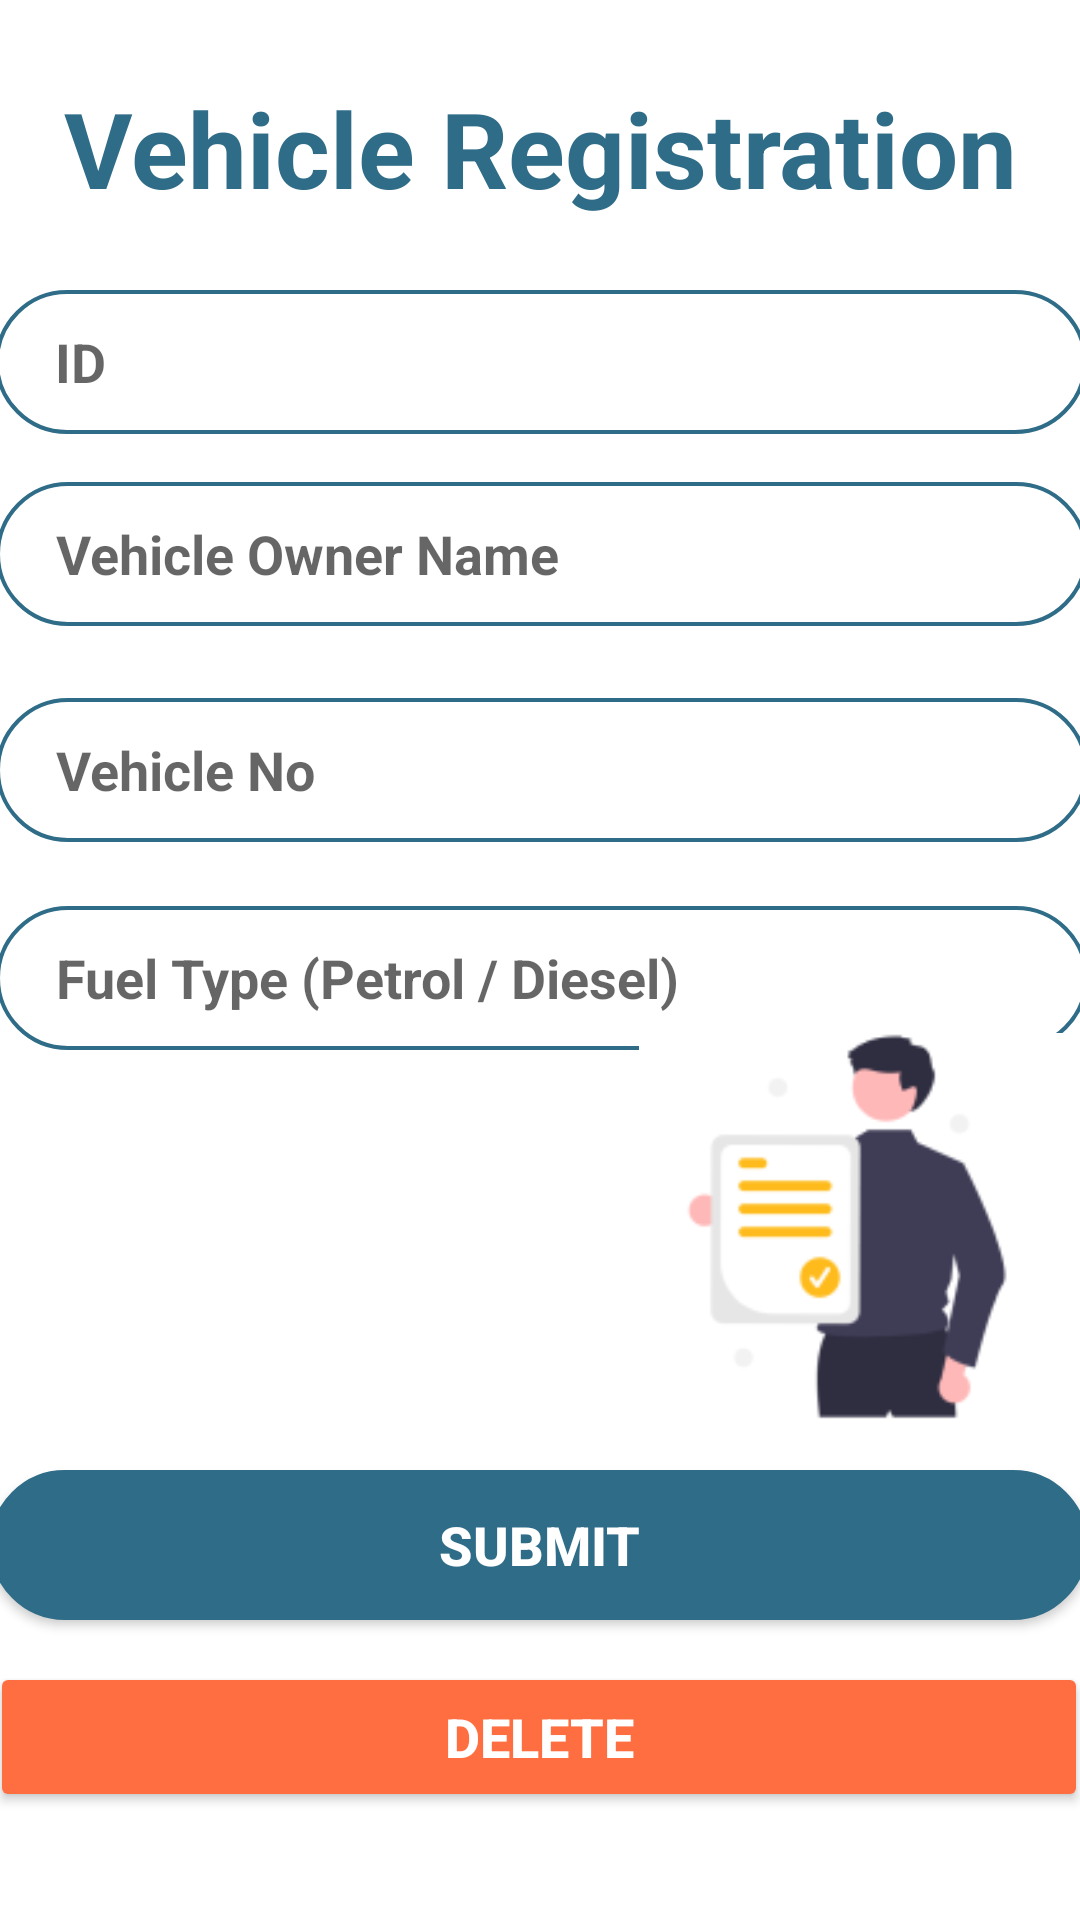

Write the Android layout XML for this screen, with the resource values it uses.
<!-- AndroidManifest.xml: application theme Theme.FuelApp -->
<!-- res/layout/activity_vehicle_registry.xml -->
<?xml version="1.0" encoding="utf-8"?>
<androidx.constraintlayout.widget.ConstraintLayout xmlns:android="http://schemas.android.com/apk/res/android"
    xmlns:app="http://schemas.android.com/apk/res-auto"
    xmlns:tools="http://schemas.android.com/tools"
    android:layout_width="match_parent"
    android:layout_height="match_parent"
    tools:context=".VehicleRegistry">




    <TextView
        android:id="@+id/txtUId"
        android:layout_width="match_parent"
        android:layout_height="wrap_content"
        android:gravity="center_horizontal"
        android:text="Vehicle Registration"
        android:textColor="#2F6C88"
        android:textSize="35dp"
        android:textStyle="bold"
        app:layout_constraintBottom_toBottomOf="parent"
        app:layout_constraintEnd_toEndOf="parent"
        app:layout_constraintHorizontal_bias="0.0"
        app:layout_constraintStart_toStartOf="parent"
        app:layout_constraintTop_toTopOf="parent"
        app:layout_constraintVertical_bias="0.044" />

    <EditText
        android:id="@+id/ownername"
        android:layout_width="364dp"
        android:layout_height="48dp"
        android:layout_marginTop="88dp"
        android:background="@drawable/forget"
        android:hint="Vehicle Owner Name"
        android:paddingLeft="20dp"
        android:textColor="#0d6e6a"
        android:textSize="18dp"
        android:textStyle="bold"
        app:layout_constraintEnd_toEndOf="parent"
        app:layout_constraintHorizontal_bias="0.468"
        app:layout_constraintStart_toStartOf="parent"
        app:layout_constraintTop_toBottomOf="@+id/txtUId" />

    <EditText
        android:id="@+id/idd"
        android:layout_width="364dp"
        android:layout_height="48dp"
        android:layout_marginTop="24dp"
        android:background="@drawable/forget"
        android:hint="ID"
        android:paddingLeft="20dp"
        android:textColor="#0d6e6a"
        android:textSize="18dp"
        android:textStyle="bold"
        app:layout_constraintEnd_toEndOf="parent"
        app:layout_constraintHorizontal_bias="0.51"
        app:layout_constraintStart_toStartOf="parent"
        app:layout_constraintTop_toBottomOf="@+id/txtUId" />

    <EditText
        android:id="@+id/vehiId"
        android:layout_width="364dp"
        android:layout_height="48dp"
        android:layout_marginTop="24dp"
        android:background="@drawable/forget"
        android:hint="Vehicle No"
        android:paddingLeft="20dp"
        android:textColor="#0d6e6a"
        android:textSize="18dp"
        android:textStyle="bold"
        app:layout_constraintEnd_toEndOf="parent"
        app:layout_constraintHorizontal_bias="0.489"
        app:layout_constraintStart_toStartOf="parent"
        app:layout_constraintTop_toBottomOf="@+id/ownername" />

    <EditText
        android:id="@+id/fuelType"
        android:layout_width="364dp"
        android:layout_height="48dp"
        android:background="@drawable/forget"
        android:hint="Fuel Type (Petrol / Diesel)"
        android:paddingLeft="20dp"
        android:textColor="#0d6e6a"
        android:textSize="18dp"
        android:textStyle="bold"
        app:layout_constraintBottom_toBottomOf="parent"
        app:layout_constraintEnd_toEndOf="parent"
        app:layout_constraintHorizontal_bias="0.489"
        app:layout_constraintStart_toStartOf="parent"
        app:layout_constraintTop_toBottomOf="@+id/vehiId"
        app:layout_constraintVertical_bias="0.069" />

    <Button
        android:id="@+id/signin1"
        android:layout_width="366dp"
        android:layout_height="50dp"
        android:layout_marginBottom="100dp"
        android:background="@drawable/button"
        android:text="Submit"
        android:textColor="#FFF"
        android:textSize="18dp"
        android:textStyle="bold"
        app:layout_constraintBottom_toBottomOf="parent"
        app:layout_constraintEnd_toEndOf="parent"
        app:layout_constraintHorizontal_bias="0.644"
        app:layout_constraintStart_toStartOf="parent" />

    <Button
        android:id="@+id/btnDel"
        android:layout_width="366dp"
        android:layout_height="50dp"
        android:layout_marginBottom="36dp"
        android:backgroundTint="#FF6E40"
        android:text="delete"
        android:textColor="#FFFFFF"
        android:textSize="18dp"
        android:textStyle="bold"
        app:layout_constraintBottom_toBottomOf="parent"
        app:layout_constraintEnd_toEndOf="parent"
        app:layout_constraintHorizontal_bias="0.644"
        app:layout_constraintStart_toStartOf="parent" />

    <ImageView
        android:id="@+id/imageView4"
        android:layout_width="147dp"
        android:layout_height="143dp"
        android:layout_marginBottom="8dp"
        app:layout_constraintBottom_toTopOf="@+id/signin1"
        app:layout_constraintEnd_toEndOf="parent"
        app:layout_constraintHorizontal_bias="1.0"
        app:layout_constraintStart_toStartOf="parent"
        app:srcCompat="@drawable/list" />


</androidx.constraintlayout.widget.ConstraintLayout>
<!-- resources referenced by this layout -->
<resources>
  <!-- drawable button (drawable) -->
  <shape xmlns:android="http://schemas.android.com/apk/res/android">
      <solid android:color="#2F6C88" />
      <stroke android:width="1dp" android:color="#2F6C88" />
      <padding android:left="10dp" android:top="10dp" android:right="10dp" android:bottom="10dp" />
      <corners android:radius="40dp" />
  </shape>
  <!-- drawable forget (drawable) -->
  <shape xmlns:android="http://schemas.android.com/apk/res/android">
      <stroke android:width="1.3dp" android:color="#2F6C88" />
      <padding android:left="10dp" android:top="10dp" android:right="10dp" android:bottom="10dp" />
      <corners android:radius="40dp" />
  </shape>
  <!-- drawable list: png bitmap (drawable, 6015 bytes) -->
  <style name="Theme.FuelApp" parent="Theme.MaterialComponents.DayNight.NoActionBar">
          
          <item name="colorPrimary">@color/purple_500</item>
          <item name="colorPrimaryVariant">@color/purple_700</item>
          <item name="colorOnPrimary">@color/white</item>
          
          <item name="colorSecondary">@color/teal_200</item>
          <item name="colorSecondaryVariant">@color/teal_700</item>
          <item name="colorOnSecondary">@color/black</item>
          
          <item name="android:statusBarColor" tools:targetApi="l">?attr/colorPrimaryVariant</item>
          
      </style>
  <color name="purple_500">#2F6C88</color>
  <color name="purple_700">#FF3700B3</color>
  <color name="white">#FFFFFFFF</color>
  <color name="teal_200">#FF03DAC5</color>
  <color name="teal_700">#FF018786</color>
  <color name="black">#FF000000</color>
</resources>
